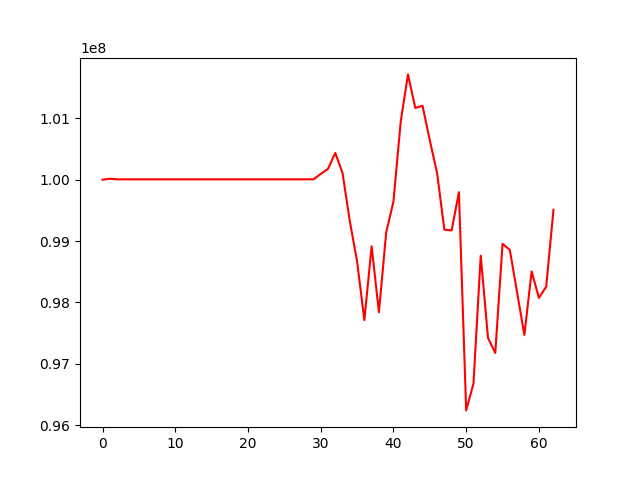

Values plotted in this chart, from the file beside it:
, 0
0, 100000000
1, 100016390
2, 100006649
3, 100006649
4, 100006649
5, 100006649
6, 100006649
7, 100006649
8, 100006649
9, 100006649
10, 100006649
11, 100006649
12, 100006649
13, 100006649
14, 100006649
15, 100006649
16, 100006649
17, 100006649
18, 100006649
19, 100006649
20, 100006649
21, 100006649
22, 100006649
23, 100006649
24, 100006649
25, 100006649
26, 100006649
27, 100006649
28, 100006649
29, 100006649
30, 100093828
31, 100177612
32, 100437000
33, 100109113
34, 99323993
35, 98667441
36, 97710121
37, 98915908
38, 97839919
39, 99138017
40, 99645257
41, 100949373
42, 101717320
43, 101170286
44, 101205680
45, 100641376
46, 100108830
47, 99185962
48, 99173326
49, 99797048
50, 96239413
51, 96675436
52, 98762161
53, 97421660
54, 97176229
55, 98955389
56, 98856221
57, 98164327
58, 97469212
59, 98506018
... 3 more rows
